Image classification data set "dataset" (Sanjay-Raam/IESA-Hackathon on GitHub). Class labels (7): center defect, cracks, edge defect, no defects, open defect, particles, scratches.

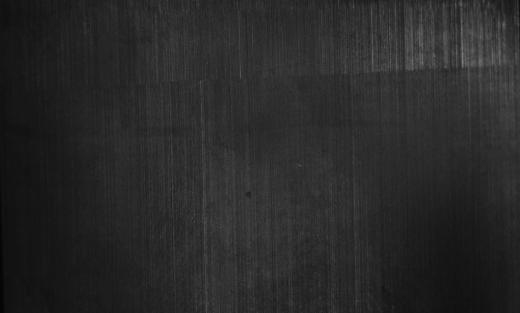
Label: scratches

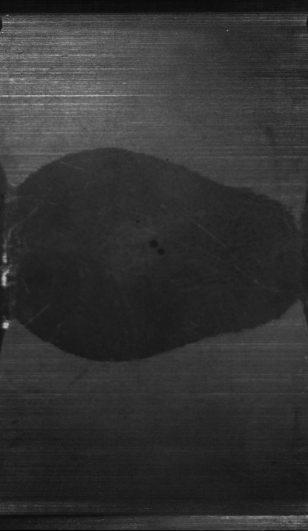
Label: center defect

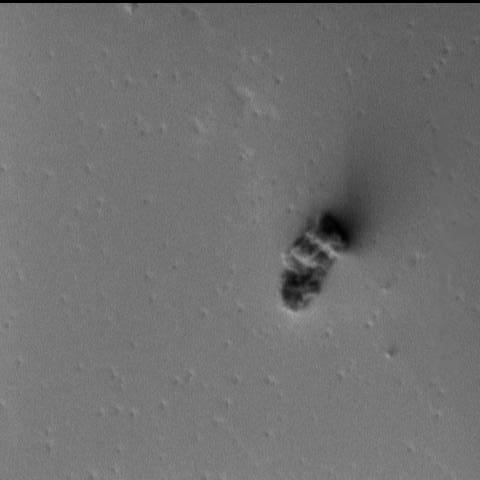
Label: particles

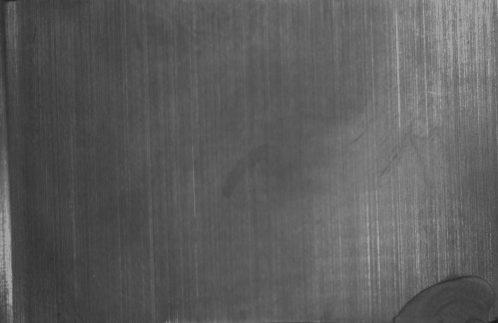
Label: edge defect

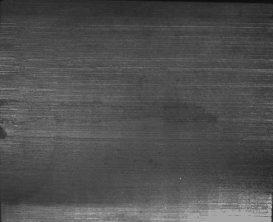
Label: no defects

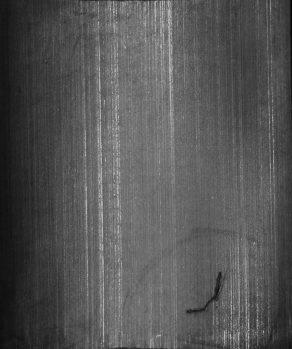
Label: cracks
